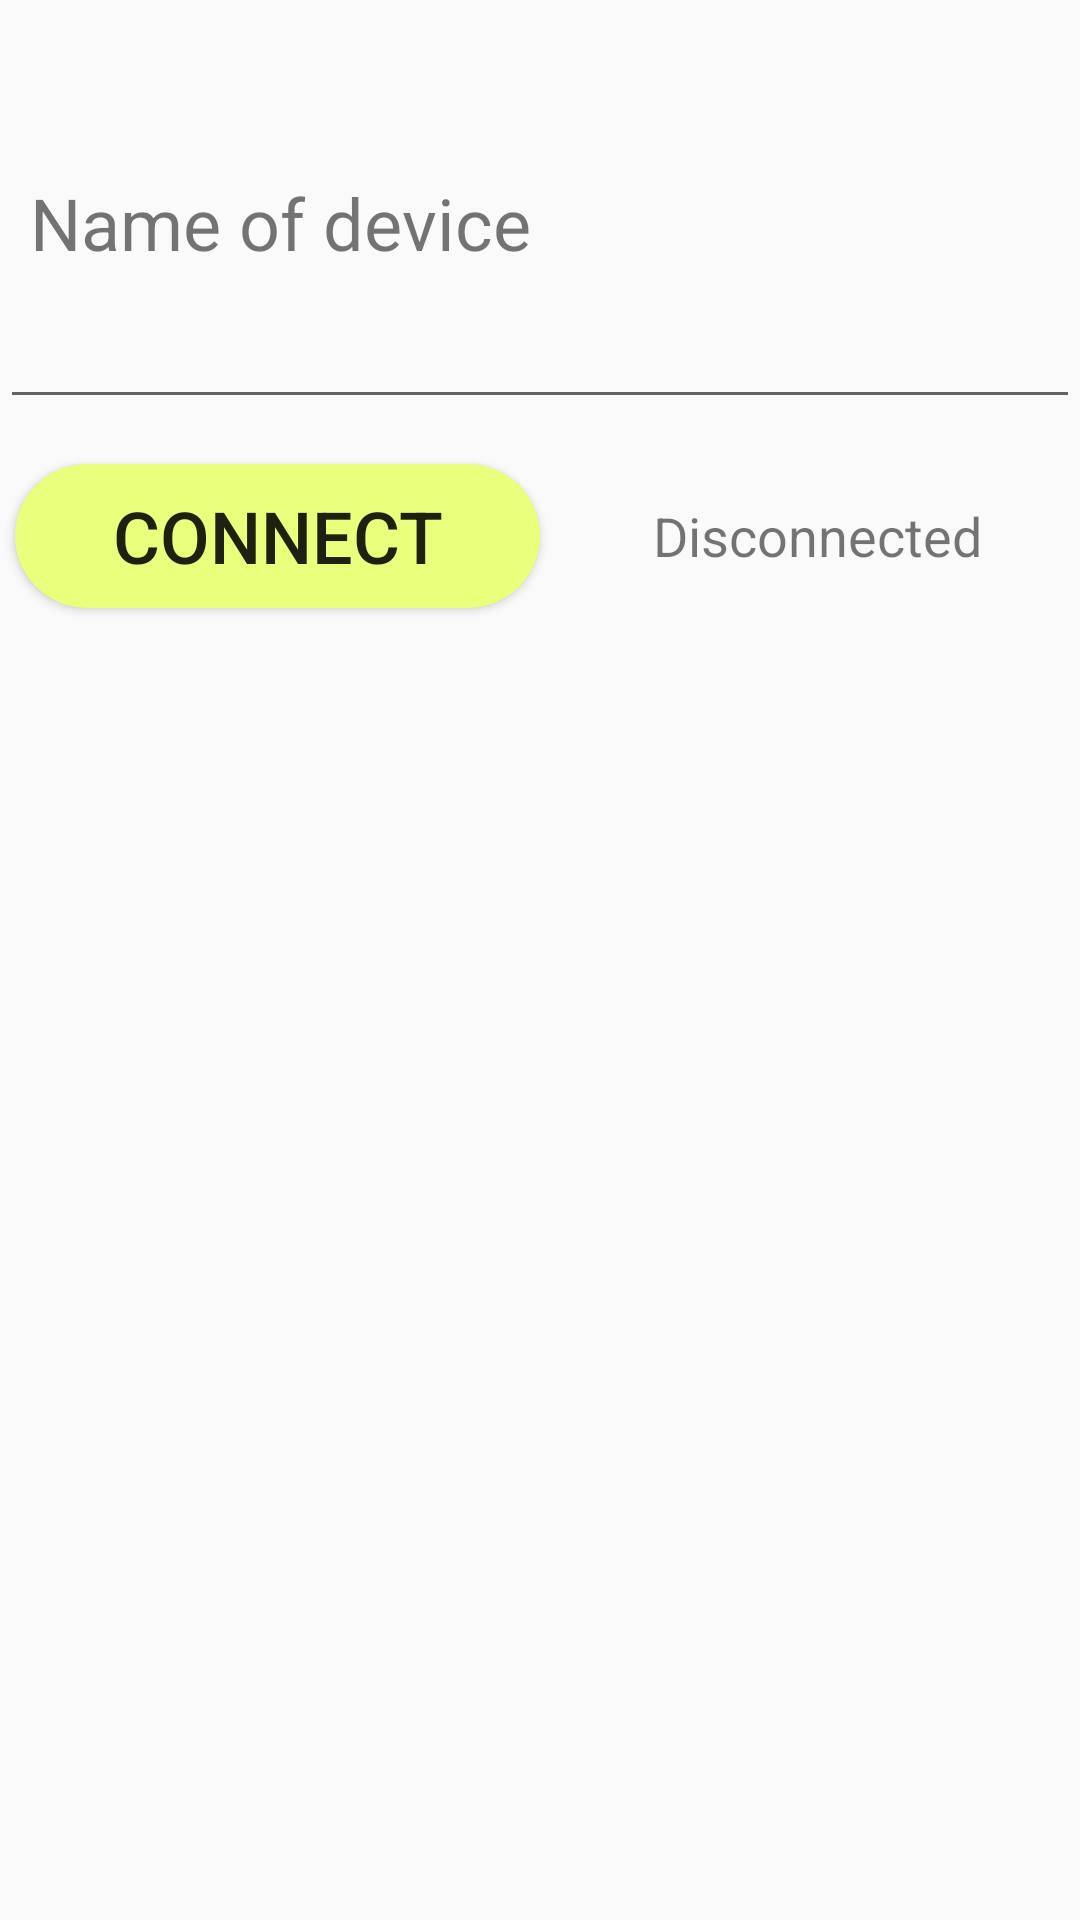

Reconstruct the res/layout file that produces this screen, plus the resources it refers to.
<!-- AndroidManifest.xml: application theme AppTheme -->
<!-- res/layout/sensors.xml -->
<?xml version="1.0" encoding="utf-8"?>

<LinearLayout xmlns:android="http://schemas.android.com/apk/res/android"
    android:layout_width="match_parent"
    android:layout_height="match_parent"
    android:orientation="vertical">

    <com.google.android.material.tabs.TabLayout
        android:id="@+id/SensorsTabLayout"
        android:layout_width="match_parent"
        android:layout_height="wrap_content" />

    <TextView
        android:id="@+id/NameOfDeviceLabel"
        android:layout_width="match_parent"
        android:layout_height="wrap_content"
        android:labelFor="@+id/NameOfDeviceEntry"
        android:paddingLeft="10dp"
        android:paddingRight="10dp"
        android:paddingTop="10dp"
        android:text="@string/NameOfDevice"
        android:textSize="24sp" />

    <EditText
        android:id="@+id/NameOfDeviceEntry"
        android:layout_width="match_parent"
        android:layout_height="wrap_content"
        android:autofillHints="@string/NameOfDevice"
        android:ems="10"
        android:inputType="text"
        android:paddingLeft="10dp"
        android:paddingRight="10dp"
        android:textSize="24sp" />

    <LinearLayout
        android:layout_width="match_parent"
        android:layout_height="wrap_content"
        android:layout_marginTop="10dp"
        android:orientation="horizontal"
        android:weightSum="2">

        <Button
            android:id="@+id/ConnectButton"
            android:layout_width="0dp"
            android:layout_height="wrap_content"
            android:layout_margin="5dp"
            android:layout_weight="1"
            android:background="@drawable/rounded_button"
            android:text="@string/Connect"
            android:textSize="24sp" />

        <TextView
            android:id="@+id/ConnectedLabel"
            android:layout_width="0dp"
            android:layout_height="match_parent"
            android:layout_weight="1"
            android:gravity="center"
            android:text="@string/Disconnected"
            android:textSize="18sp" />
    </LinearLayout>

    <androidx.viewpager2.widget.ViewPager2
        android:id="@+id/SensorsViewPager"
        android:layout_width="match_parent"
        android:layout_height="0dp"
        android:layout_weight="1" />

</LinearLayout>
<!-- resources referenced by this layout -->
<resources>
  <!-- drawable rounded_button (drawable) -->
  <?xml version="1.0" encoding="utf-8"?>
  
  <shape android:shape="rectangle"
  xmlns:android="http://schemas.android.com/apk/res/android">
      <solid android:color="@color/limeGreen"/>
      <corners android:radius="50dp" />
  </shape>
  <string name="Connect">Connect</string>
  <string name="Disconnected">Disconnected</string>
  <string name="NameOfDevice">Name of device</string>
  <style name="AppTheme" parent="Theme.AppCompat.Light.DarkActionBar">
          
          <item name="colorPrimary">@color/colorPrimary</item>
          <item name="colorPrimaryDark">@color/colorPrimaryDark</item>
          <item name="colorAccent">@color/colorAccent</item>
      </style>
  <color name="limeGreen">#eaff7b</color>
  <color name="colorPrimary">#008577</color>
  <color name="colorPrimaryDark">#00574B</color>
  <color name="colorAccent">#D81B60</color>
</resources>
